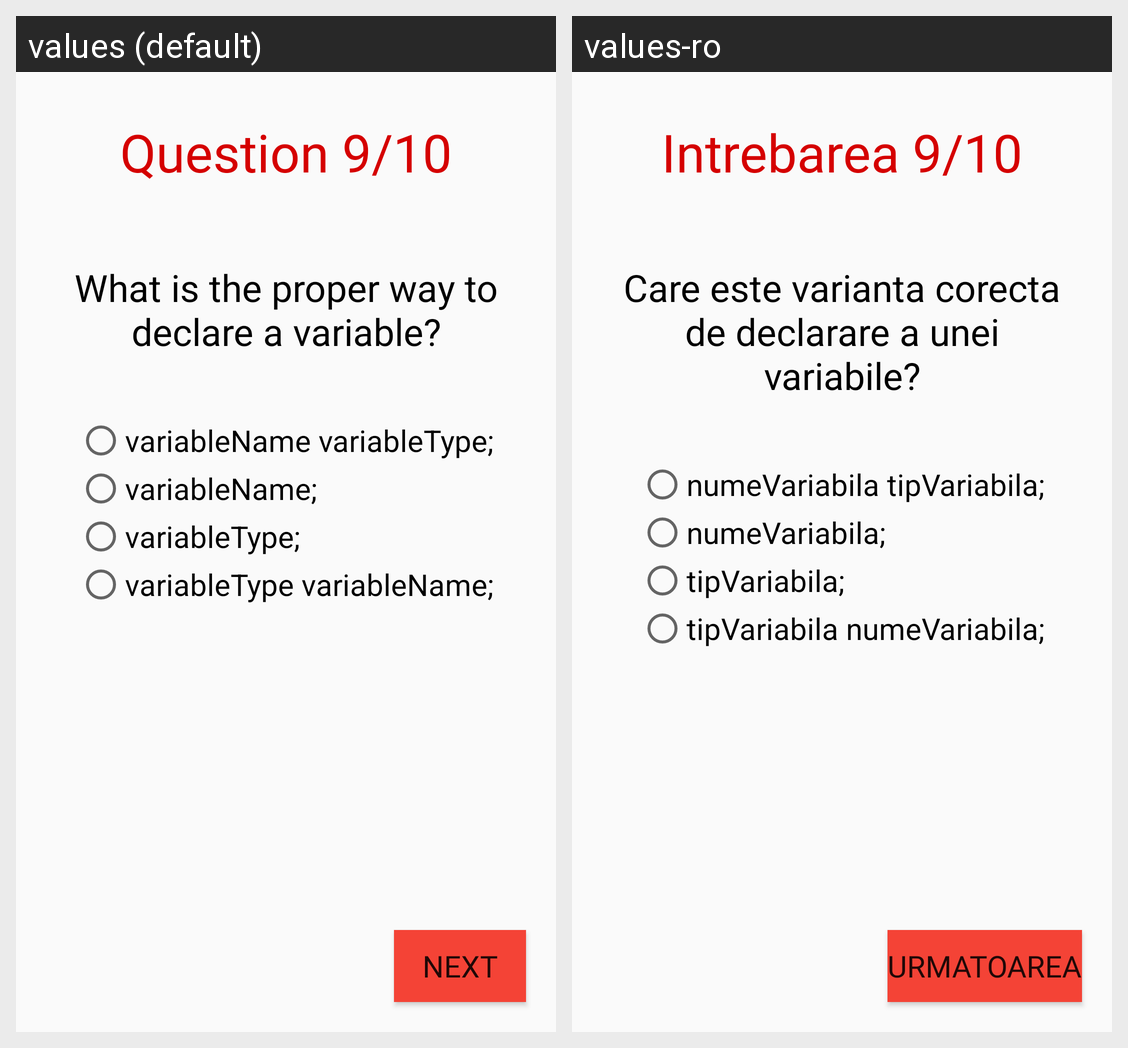

Locale-by-locale string values for the Android screen shown in this grid:
Android screen res/layout/activity_ninth_activity.xml rendered under 2 locales, left to right: values (default), values-ro. Device: Nexus 5 (rendered at 1080×1920; each locale shown at half size, 540×960, under a caption strip naming it); theme AppTheme.
Strings drawn on this screen, with the default value and each locale's value (text and hints the layout hard-codes, and strings that could not be matched under every locale, appear in the picture but are not listed):

q9
  values: Question 9/10
  values-ro: Intrebarea 9/10

question9
  values: What is the proper way to declare a variable?
  values-ro: Care este varianta corecta de declarare a unei variabile?

a9
  values: variableName variableType;
  values-ro: numeVariabila tipVariabila;

b9
  values: variableName;
  values-ro: numeVariabila;

c9
  values: variableType;
  values-ro: tipVariabila;

d9
  values: variableType variableName;
  values-ro: tipVariabila numeVariabila;

next
  values: Next
  values-ro: Urmatoarea
